Dataset: boardTrainingData (GitHub, mcwhorpj/boardTrainingData). Classes: Arduino Nano, Arduino Uno, Jetson Nano, Jetson Xavier NX, Raspberry Pi Three, Raspberry Pi Zero.

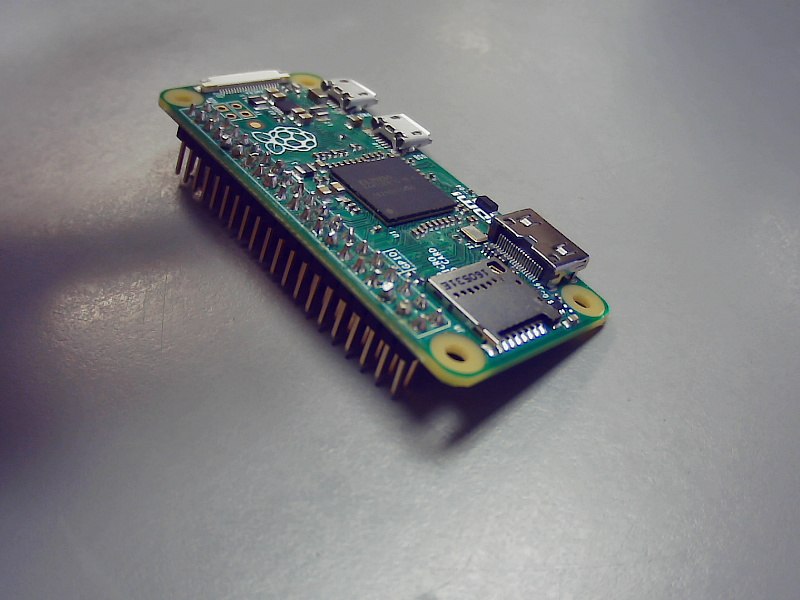
Label: Raspberry Pi Zero

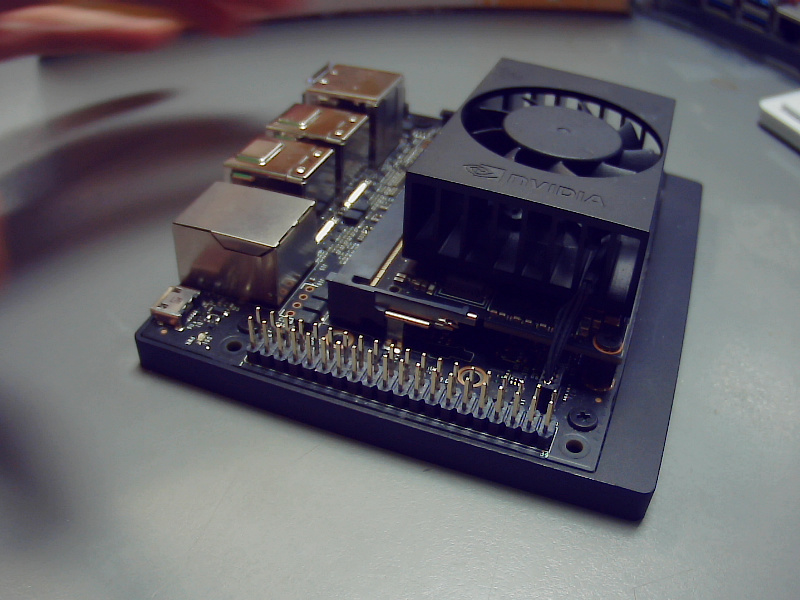
Label: Jetson Xavier NX

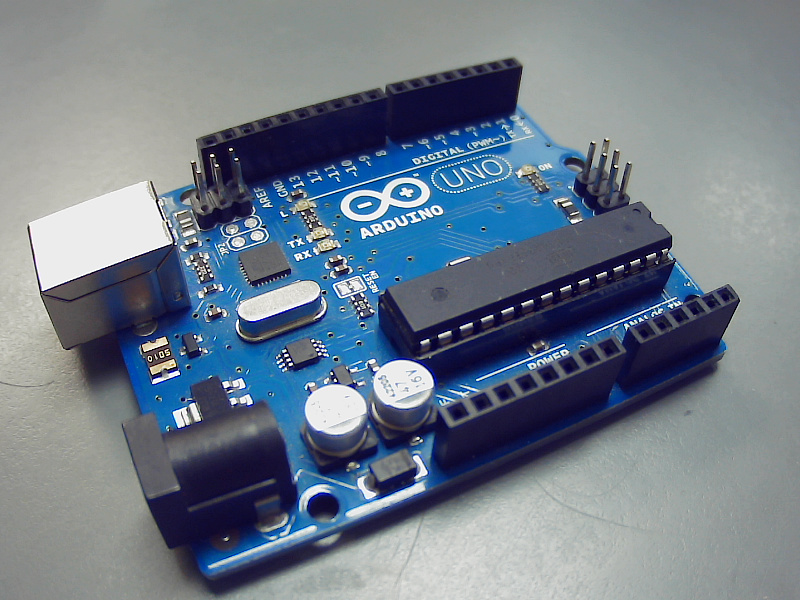
Label: Arduino Uno

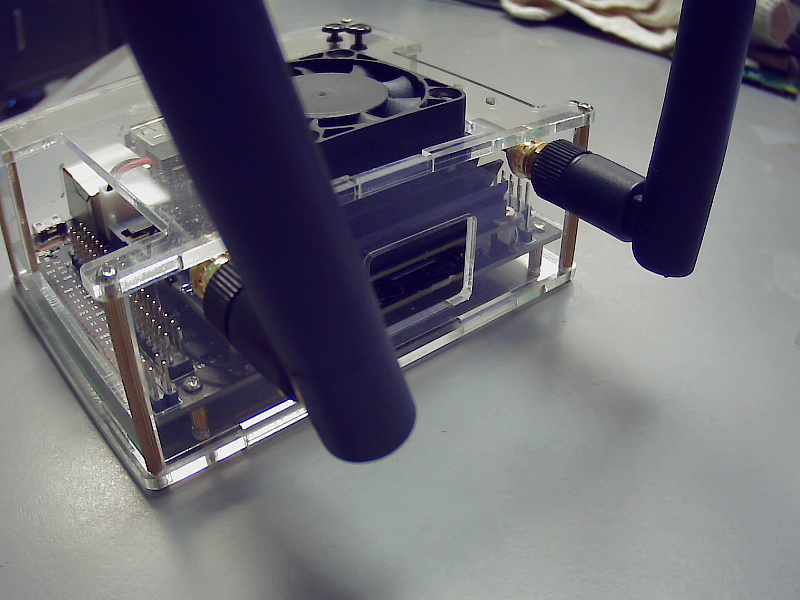
Label: Jetson Nano

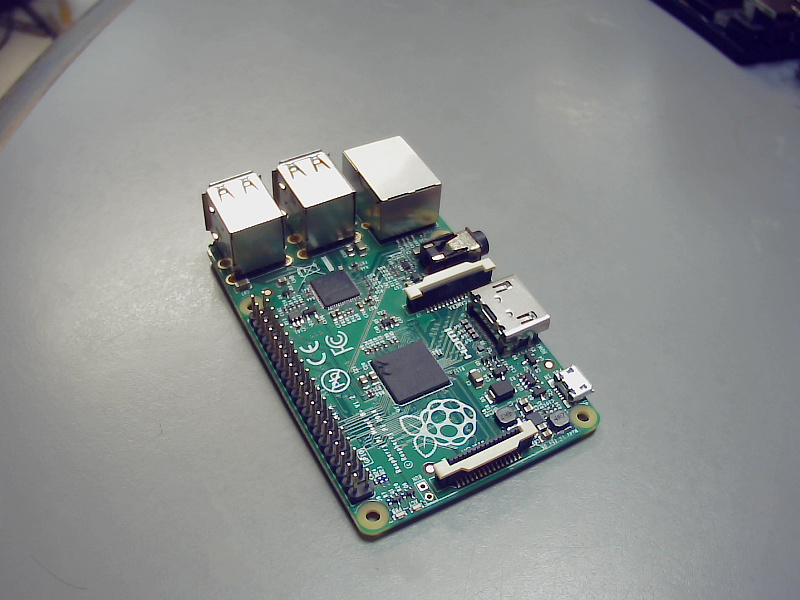
Label: Raspberry Pi Three

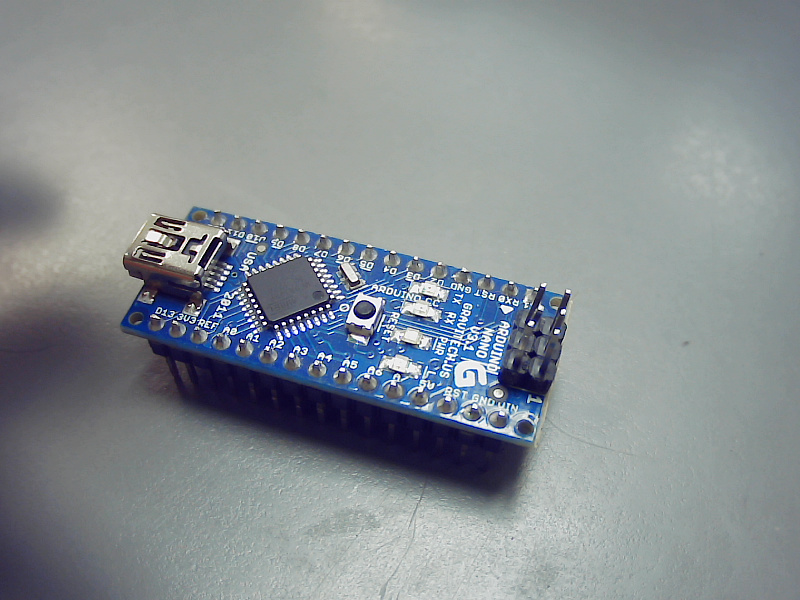
Label: Arduino Nano
